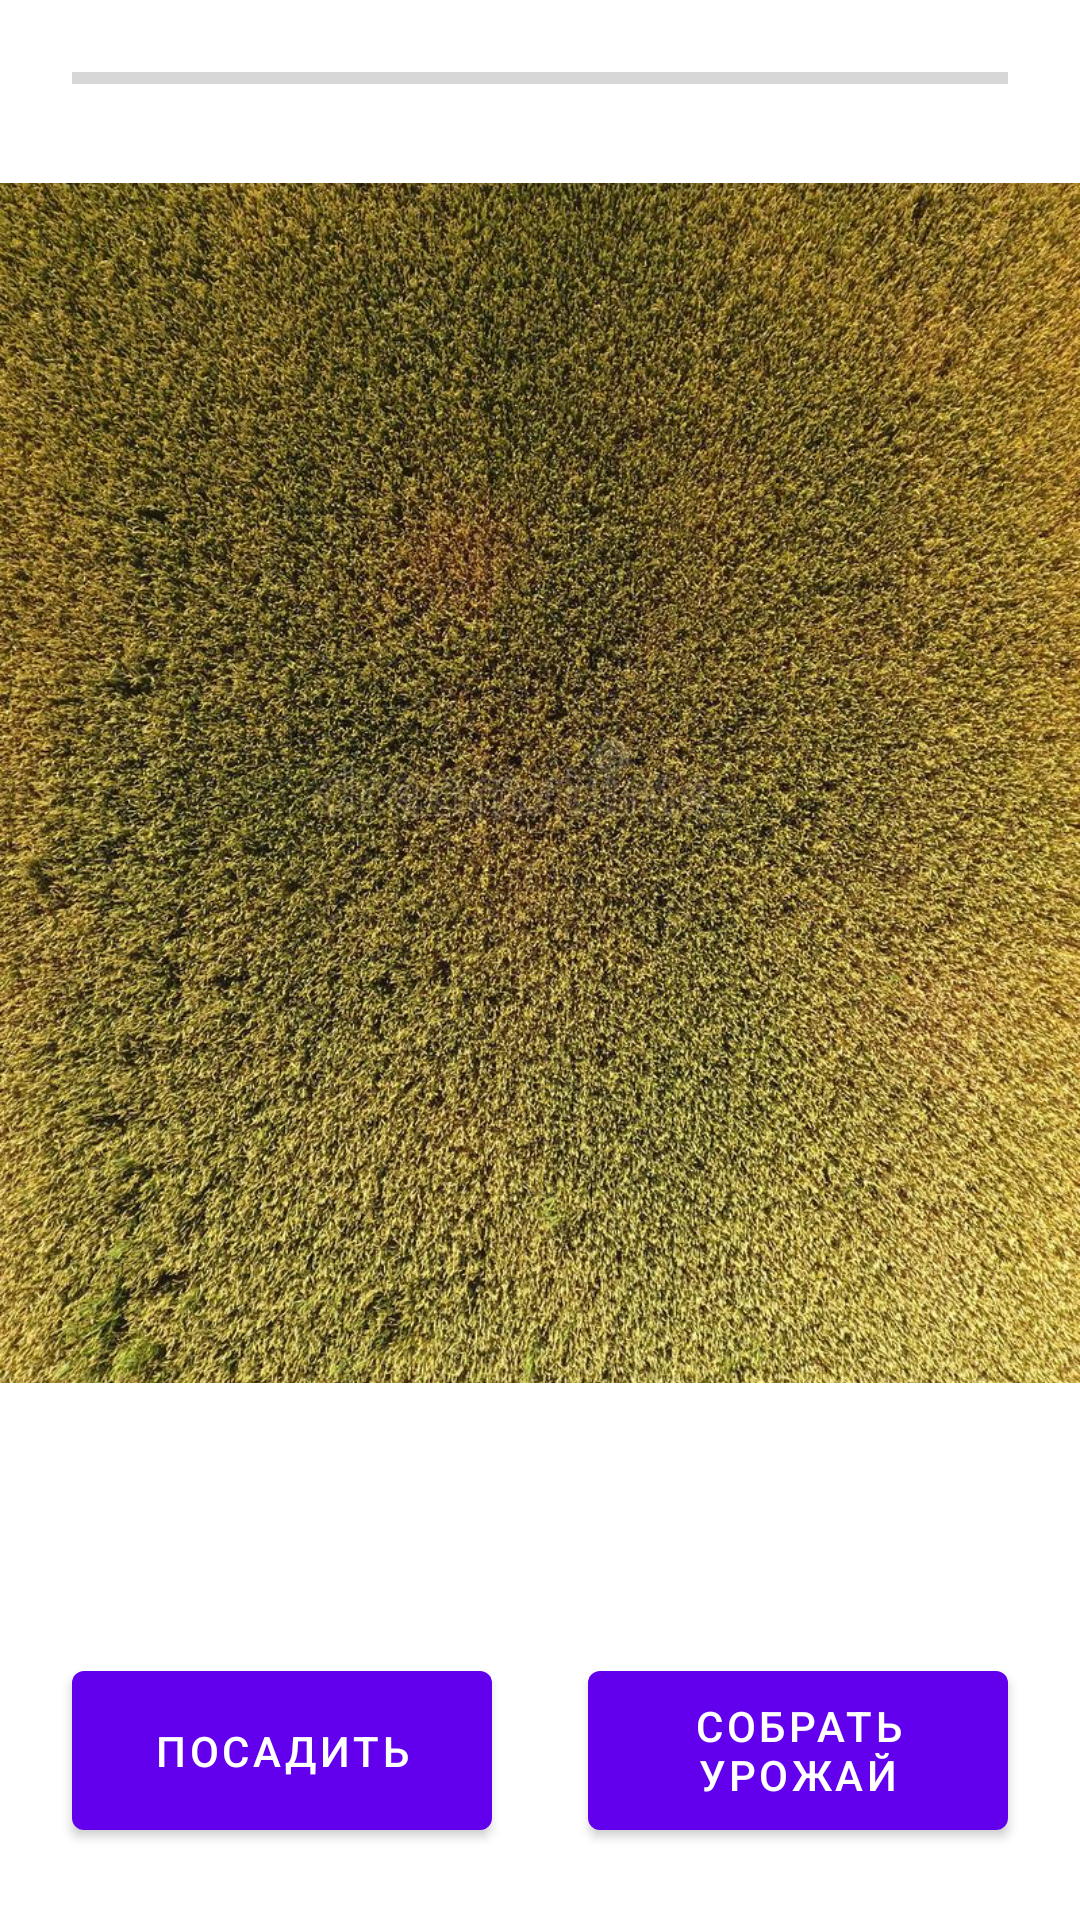

Here is an Android app screen rendered from its layout file. Give the layout XML and the strings, colors and styles it references.
<!-- AndroidManifest.xml: application theme Theme.Agay -->
<!-- res/layout/fragment_game.xml -->
<?xml version="1.0" encoding="utf-8"?>
<androidx.constraintlayout.widget.ConstraintLayout xmlns:android="http://schemas.android.com/apk/res/android"
    xmlns:tools="http://schemas.android.com/tools"
    android:layout_width="match_parent"
    android:layout_height="match_parent"
    xmlns:app="http://schemas.android.com/apk/res-auto"
    tools:context=".fragment.GameFragment">

        <ImageView
            android:id="@+id/myView"
            android:layout_width="match_parent"
            android:layout_height="400dp"
            android:scaleType="centerCrop"
            android:src="@drawable/pole"
            android:visibility="visible"
            android:layout_marginTop="6dp"
            app:layout_constraintEnd_toEndOf="parent"
            app:layout_constraintStart_toStartOf="parent"
            app:layout_constraintTop_toBottomOf="@+id/history" />

        <ProgressBar
            android:layout_width="0dp"
            android:layout_height="20dp"
            android:layout_marginTop="16dp"
            android:id="@+id/progress_bar"
            android:layout_marginLeft="24dp"
            android:layout_marginRight="24dp"
            style="@style/Widget.AppCompat.ProgressBar.Horizontal"
            app:layout_constraintEnd_toEndOf="parent"
            app:layout_constraintStart_toStartOf="parent"
            app:layout_constraintTop_toTopOf="parent" />

        <ExpandableListView
            android:id="@+id/listview"
            android:layout_width="match_parent"
            android:layout_height="150dp"
            android:background="@color/white"
            android:orientation="horizontal"
            android:visibility="gone"
            app:layout_constraintEnd_toEndOf="parent"
            app:layout_constraintStart_toStartOf="parent"
            app:layout_constraintTop_toTopOf="parent" />

        <TextView
            android:id="@+id/history"
            android:layout_width="wrap_content"
            android:layout_height="wrap_content"
            android:layout_marginLeft="24dp"
            android:layout_marginRight="24dp"
            app:layout_constraintEnd_toEndOf="parent"
            app:layout_constraintTop_toBottomOf="@+id/progress_bar" />

        <TextView
            android:id="@+id/show_result_check"
            android:layout_width="wrap_content"
            android:layout_height="wrap_content"
            android:layout_marginTop="16dp"
            app:layout_constraintEnd_toEndOf="parent"
            app:layout_constraintStart_toStartOf="parent"
            app:layout_constraintTop_toBottomOf="@+id/myView" />

        <com.google.android.material.button.MaterialButton
            android:id="@+id/add_button"
            android:layout_width="140dp"
            android:layout_height="65dp"
            android:layout_marginLeft="24dp"
            android:layout_marginStart="24dp"
            android:text="@string/to_plant"
            android:layout_marginBottom="24dp"
            app:layout_constraintBottom_toBottomOf="parent"
            app:layout_constraintStart_toStartOf="parent" />

        <com.google.android.material.button.MaterialButton
            android:id="@+id/sbor_button"
            android:layout_width="140dp"
            android:layout_height="65dp"
            android:text="@string/harvest"
            android:layout_marginBottom="24dp"
            android:layout_marginEnd="24dp"
            android:layout_marginRight="24dp"
            app:layout_constraintBottom_toBottomOf="parent"
            app:layout_constraintEnd_toEndOf="parent" />


</androidx.constraintlayout.widget.ConstraintLayout>
<!-- resources referenced by this layout -->
<resources>
  <color name="white">#FFFFFFFF</color>
  <!-- drawable pole: jpg bitmap (drawable, 317250 bytes) -->
  <string name="harvest">Собрать урожай</string>
  <string name="to_plant">Посадить</string>
  <style name="Widget.AppCompat.ProgressBar.Horizontal" parent="Base.Widget.AppCompat.ProgressBar.Horizontal">
          <item name="backgroundTint">@color/colorBackground</item>
      </style>
  <style name="Theme.Agay" parent="Theme.MaterialComponents.DayNight.DarkActionBar">
          
          <item name="colorPrimary">@color/purple_500</item>
          <item name="colorPrimaryVariant">@color/purple_700</item>
          <item name="colorOnPrimary">@color/white</item>
          
          <item name="colorSecondary">@color/teal_200</item>
          <item name="colorSecondaryVariant">@color/teal_700</item>
          <item name="colorOnSecondary">@color/black</item>
          
          <item name="android:statusBarColor" tools:targetApi="l">?attr/colorPrimaryVariant</item>
          
      </style>
  <color name="colorBackground">#FFFF5500</color>
  <color name="purple_500">#FF6200EE</color>
  <color name="purple_700">#FF3700B3</color>
  <color name="teal_200">#FF03DAC5</color>
  <color name="teal_700">#FF018786</color>
  <color name="black">#FF000000</color>
</resources>
